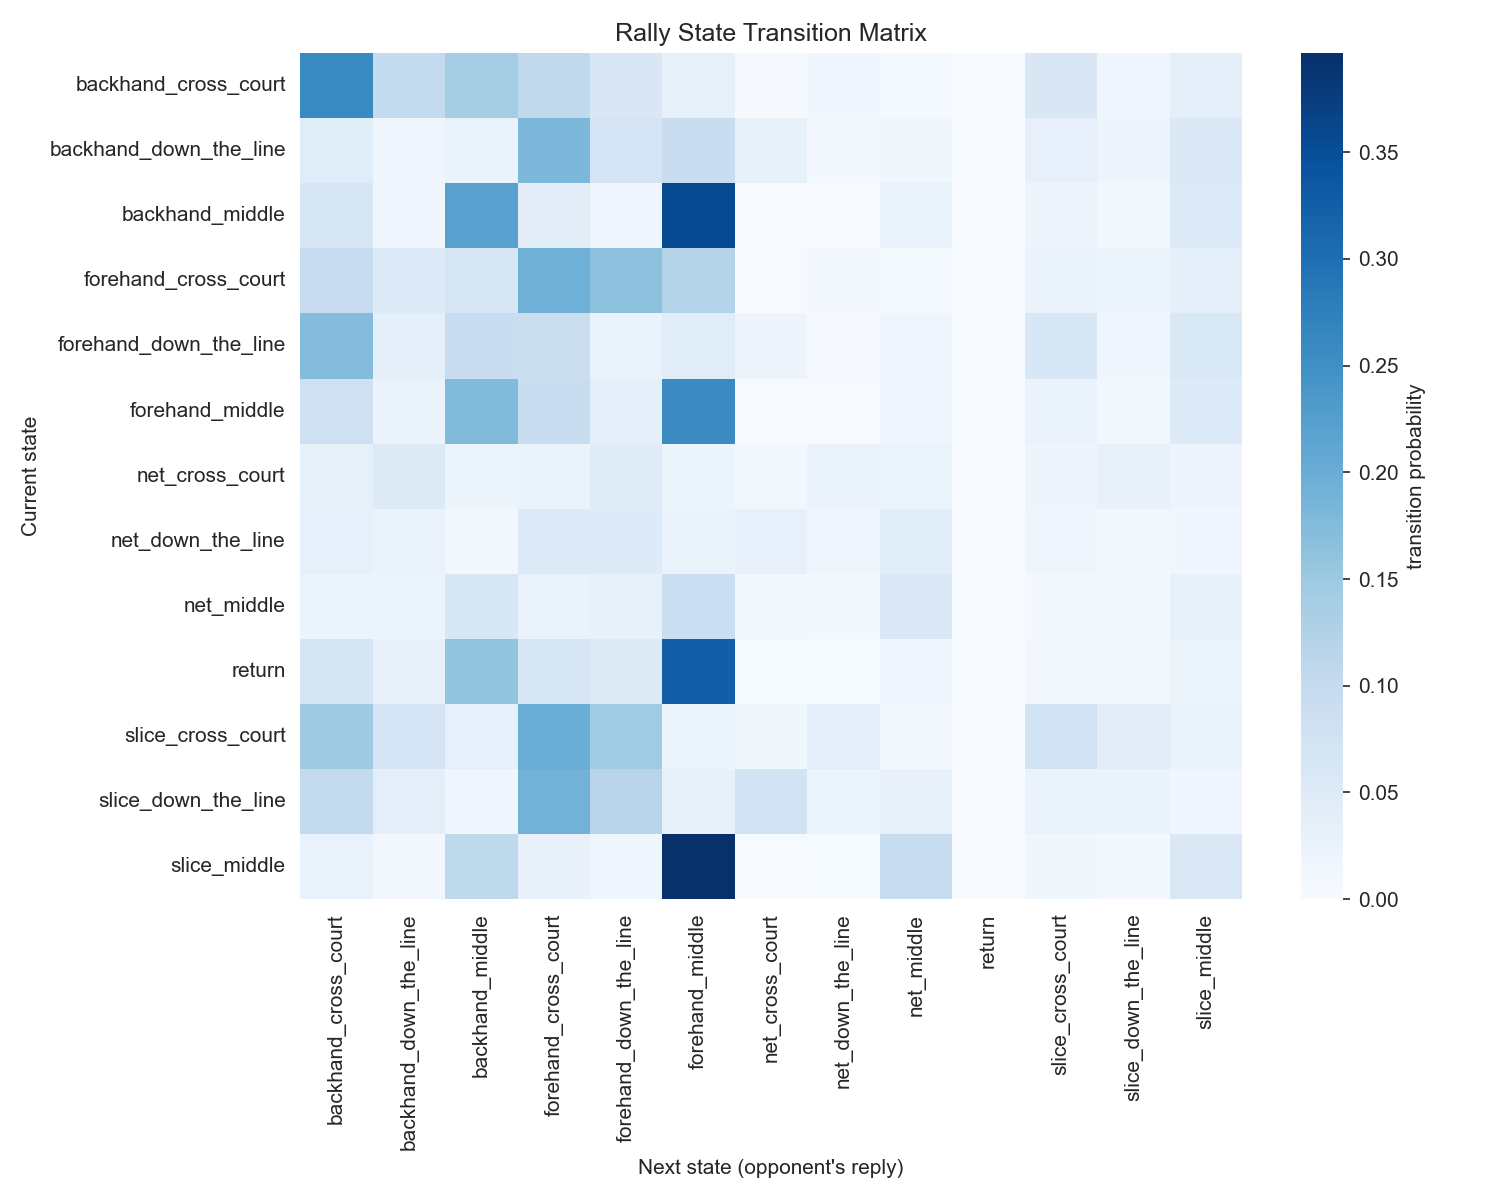

Data behind this chart, as committed beside it:
, backhand_cross_court, backhand_down_the_line, backhand_middle, forehand_cross_court, forehand_down_the_line, forehand_middle, net_cross_court, net_down_the_line, net_middle, return, slice_cross_court, slice_down_the_line, slice_middle
backhand_cross_court, 0.259, 0.1019, 0.1399, 0.106, 0.06066, 0.03452, 0.005285, 0.01479, 0.00766, 0.0, 0.06122, 0.01972, 0.03816
backhand_down_the_line, 0.04595, 0.01882, 0.02705, 0.1801, 0.07081, 0.09165, 0.03134, 0.008261, 0.01682, 0.0, 0.03309, 0.02105, 0.05649
backhand_middle, 0.064, 0.01832, 0.2214, 0.04228, 0.01709, 0.3575, 0.001856, 0.00207, 0.02897, 0.0, 0.02149, 0.008417, 0.05426
forehand_cross_court, 0.0971, 0.0512, 0.06562, 0.1945, 0.1666, 0.1216, 0.002707, 0.01115, 0.007308, 0.0, 0.02498, 0.02208, 0.03667
forehand_down_the_line, 0.1727, 0.03865, 0.09442, 0.0904, 0.0255, 0.04508, 0.02031, 0.006079, 0.01966, 0.0, 0.06266, 0.01394, 0.05955
forehand_middle, 0.08313, 0.02542, 0.1779, 0.09317, 0.03808, 0.258, 0.003046, 0.002666, 0.01896, 0.0, 0.02615, 0.0123, 0.05196
net_cross_court, 0.03458, 0.05347, 0.02368, 0.02614, 0.04896, 0.02288, 0.0125, 0.02631, 0.02396, 0.0, 0.02091, 0.03021, 0.02039
net_down_the_line, 0.03353, 0.02587, 0.01357, 0.05422, 0.05129, 0.02647, 0.03287, 0.01886, 0.04492, 0.0, 0.01842, 0.01219, 0.01484
net_middle, 0.02352, 0.02409, 0.06249, 0.02685, 0.0316, 0.08835, 0.01311, 0.01049, 0.05788, 0.0, 0.009767, 0.009225, 0.03223
return, 0.06911, 0.02989, 0.1607, 0.06534, 0.0539, 0.3245, 0.003759, 0.004581, 0.01926, 0.00133, 0.01325, 0.007799, 0.02338
slice_cross_court, 0.1481, 0.07057, 0.03259, 0.1985, 0.1455, 0.02409, 0.01647, 0.0415, 0.01245, 0.0, 0.0756, 0.04206, 0.02673
slice_down_the_line, 0.1017, 0.04071, 0.02004, 0.1914, 0.1181, 0.03178, 0.07475, 0.02436, 0.02984, 0.0, 0.02758, 0.02588, 0.01485
slice_middle, 0.02915, 0.01347, 0.1084, 0.02989, 0.0179, 0.3964, 0.002914, 0.003297, 0.09309, 0.0, 0.01617, 0.009801, 0.05816
